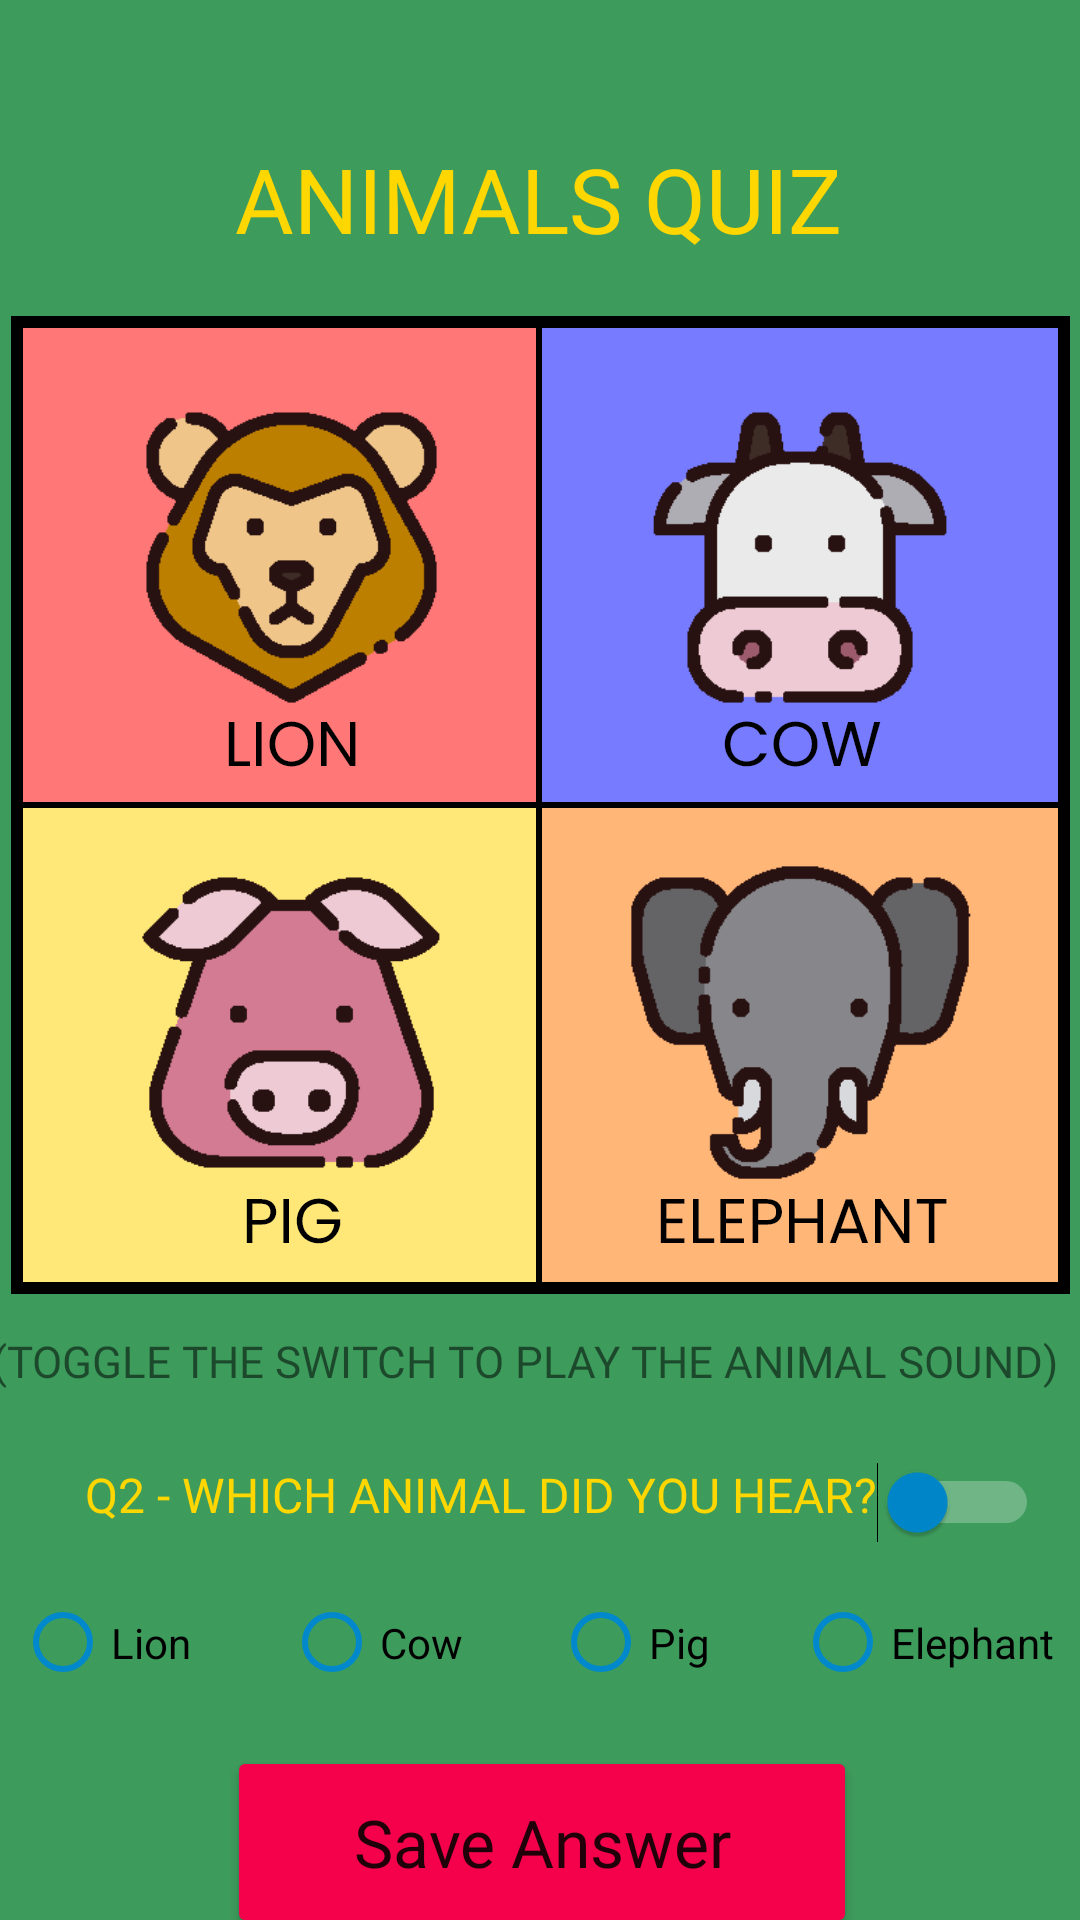

Produce the Android XML layout that renders to this screen, including the resource entries it uses.
<!-- AndroidManifest.xml: application theme Theme.ThinkBright -->
<!-- res/layout/activity_animals_quiz2.xml -->
<?xml version="1.0" encoding="utf-8"?>
<androidx.constraintlayout.widget.ConstraintLayout xmlns:android="http://schemas.android.com/apk/res/android"
    xmlns:app="http://schemas.android.com/apk/res-auto"
    xmlns:tools="http://schemas.android.com/tools"
    android:layout_width="match_parent"
    android:layout_height="match_parent"
    android:background="#CF118437"
    tools:context=".AnimalsQuiz1">

    <TextView
        android:id="@+id/txtAnimalsQuiz"
        android:layout_width="wrap_content"
        android:layout_height="wrap_content"
        android:layout_marginStart="33dp"
        android:layout_marginTop="46dp"
        android:layout_marginEnd="34dp"
        android:fontFamily="@font/poppins_bold"
        android:text="ANIMALS QUIZ"
        android:textColor="#FFD700"
        android:textSize="30sp"
        app:layout_constraintEnd_toEndOf="parent"
        app:layout_constraintStart_toStartOf="parent"
        app:layout_constraintTop_toTopOf="parent" />

    <ImageView
        android:id="@+id/imgViewAnimals2"
        android:layout_width="wrap_content"
        android:layout_height="wrap_content"
        android:layout_marginStart="29dp"
        android:layout_marginTop="19dp"
        android:layout_marginEnd="29dp"
        app:layout_constraintEnd_toEndOf="parent"
        app:layout_constraintStart_toStartOf="parent"
        app:layout_constraintTop_toBottomOf="@+id/txtAnimalsQuiz"
        app:srcCompat="@drawable/animals_quiz_display_1" />

    <TextView
        android:id="@+id/txtTipQuizAnimals"
        android:layout_width="wrap_content"
        android:layout_height="wrap_content"
        android:layout_marginStart="29dp"
        android:layout_marginTop="12dp"
        android:layout_marginEnd="29dp"
        android:fontFamily="@font/poppins_medium"
        android:text="(TOGGLE THE SWITCH TO PLAY THE ANIMAL SOUND)"
        android:textColor="#87000000"
        android:textSize="14.5sp"
        app:layout_constraintEnd_toEndOf="parent"
        app:layout_constraintHorizontal_bias="0.6"
        app:layout_constraintStart_toStartOf="parent"
        app:layout_constraintTop_toBottomOf="@+id/imgViewAnimals2" />

    <TextView
        android:id="@+id/txtAnimalsQ2"
        android:layout_width="wrap_content"
        android:layout_height="wrap_content"
        android:layout_marginStart="37dp"
        android:layout_marginTop="24dp"
        android:layout_marginEnd="121dp"
        android:fontFamily="@font/poppins_semibold"
        android:text="Q2 - WHICH ANIMAL DID YOU HEAR?"
        android:textColor="#FFD700"
        android:textSize="16sp"
        app:layout_constraintEnd_toEndOf="parent"
        app:layout_constraintHorizontal_bias="0.142"
        app:layout_constraintStart_toStartOf="parent"
        app:layout_constraintTop_toBottomOf="@+id/txtTipQuizAnimals" />

    <Button
        android:id="@+id/btnSaveAnimal2"
        android:layout_width="210dp"
        android:layout_height="64dp"
        android:layout_marginStart="86dp"
        android:layout_marginTop="12dp"
        android:layout_marginEnd="86dp"
        android:backgroundTint="#F5004B"
        android:fontFamily="@font/poppins_bold"
        android:letterSpacing="0"
        android:onClick="onSave"
        android:text="Save Answer"
        android:textAllCaps="false"
        android:textSize="22sp"
        app:cornerRadius="44dp"
        app:layout_constraintEnd_toEndOf="parent"
        app:layout_constraintHorizontal_bias="0.482"
        app:layout_constraintStart_toStartOf="parent"
        app:layout_constraintTop_toBottomOf="@+id/radioGroupAnimal2" />

    <RadioGroup
        android:id="@+id/radioGroupAnimal2"
        android:layout_width="350dp"
        android:layout_height="45dp"
        android:layout_marginTop="16dp"
        android:orientation="horizontal"
        app:layout_constraintEnd_toEndOf="parent"
        app:layout_constraintStart_toStartOf="parent"
        app:layout_constraintTop_toBottomOf="@+id/txtAnimalsQ2">

        <RadioButton
            android:id="@+id/radLion2"
            android:buttonTint="@color/radio_filled"
            android:layout_width="0dp"
            android:layout_height="wrap_content"
            android:layout_weight="1"
            android:text="Lion" />

        <RadioButton
            android:id="@+id/radCow2"
            android:buttonTint="@color/radio_filled"
            android:layout_width="0dp"
            android:layout_height="wrap_content"
            android:layout_weight="1"
            android:text="Cow" />

        <RadioButton
            android:id="@+id/radPig2"
            android:buttonTint="@color/radio_filled"
            android:layout_width="0dp"
            android:layout_height="wrap_content"
            android:layout_weight="0.9"
            android:text="Pig" />

        <RadioButton
            android:id="@+id/radElephant2"
            android:buttonTint="@color/radio_filled"
            android:layout_width="0dp"
            android:layout_height="wrap_content"
            android:layout_weight="1"
            android:text="Elephant" />
    </RadioGroup>

    <Switch
        android:id="@+id/switchCow"
        android:thumbTint="@color/radio_filled"
        android:trackTint="@color/white"
        android:layout_width="wrap_content"
        android:layout_height="wrap_content"
        android:layout_marginStart="19dp"
        android:layout_marginTop="24dp"
        android:layout_marginEnd="33dp"
        android:onClick="onSwitchClick"
        app:layout_constraintEnd_toEndOf="parent"
        app:layout_constraintStart_toEndOf="@+id/txtAnimalsQ2"
        app:layout_constraintTop_toBottomOf="@+id/txtTipQuizAnimals" />

</androidx.constraintlayout.widget.ConstraintLayout>
<!-- resources referenced by this layout -->
<resources>
  <color name="radio_filled">#0088CC</color>
  <color name="white">#FFFFFFFF</color>
  <!-- drawable animals_quiz_display_1: png bitmap (drawable-hdpi, 45292 bytes) -->
  <style name="Theme.ThinkBright" parent="Theme.MaterialComponents.DayNight.NoActionBar">
          
          <item name="colorPrimary">@color/purple_500</item>
          <item name="colorPrimaryVariant">@color/purple_700</item>
          <item name="colorOnPrimary">@color/white</item>
          
          <item name="colorSecondary">@color/teal_200</item>
          <item name="colorSecondaryVariant">@color/teal_700</item>
          <item name="colorOnSecondary">@color/black</item>
          
          <item name="android:statusBarColor" tools:targetApi="l">?attr/colorPrimaryVariant</item>
          
      </style>
  <color name="purple_500">#FF6200EE</color>
  <color name="purple_700">#FF3700B3</color>
  <color name="teal_200">#f5004b</color>
  <color name="teal_700">#FF018786</color>
  <color name="black">#f5004b</color>
</resources>
